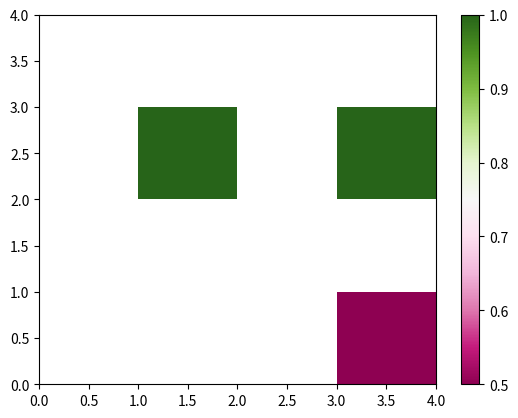

Reproduce this figure in Python.
import numpy as np
import matplotlib.pyplot as plt

latArray = np.arange(-90,91)
lonArray = np.arange(0,360)

lat = [[-89.1, -87, -87, -89.3], [-89.1, -87, -87, -89.3]]
lon = [[3.2, 1.7, 3.1, 3.5],[3.2, 1.7, 3.1, 3.5]]
conc = [[4, 97, 45, 100],[4, 97, 45, 100]]

grid=np.zeros((4,4,2))

for i in range(len(lat)):
    for j in range(len(lat[i])):
        lat_array_temp = latArray
        lat_array_temp = np.append(lat_array_temp, lat[i][j])
        lat_array_temp.sort()
    
        lon_array_temp = lonArray
        lon_array_temp = np.append(lon_array_temp, lon[i][j])
        lon_array_temp.sort()
        
        latPos = np.where(lat_array_temp == lat[i][j])
        lonPos = np.where(lon_array_temp == lon[i][j])

        if conc[i][j] >= 15:
            icePresent = True
        else:
            icePresent = False

        grid[latPos[0][0] - 1][lonPos[0][0] - 1][0] += icePresent
        grid[latPos[0][0] - 1][lonPos[0][0] - 1][1] += 1


concProb = np.zeros((4,4))

for i in range(len(grid)):
    for j in range(len(grid[i])):
        concProb[j][i] = grid[i][j][0]/grid[i][j][1]
lat = np.arange(0, 5)
long = np.arange(0,5)
latv, longv = np.meshgrid(lat, long)

cmap = plt.get_cmap('PiYG')
fig, ax = plt.subplots()

im = ax.pcolormesh(longv, latv, concProb, cmap=cmap)

fig.colorbar(im, ax = ax)
plt.show()
 
print(grid)
print(concProb)
